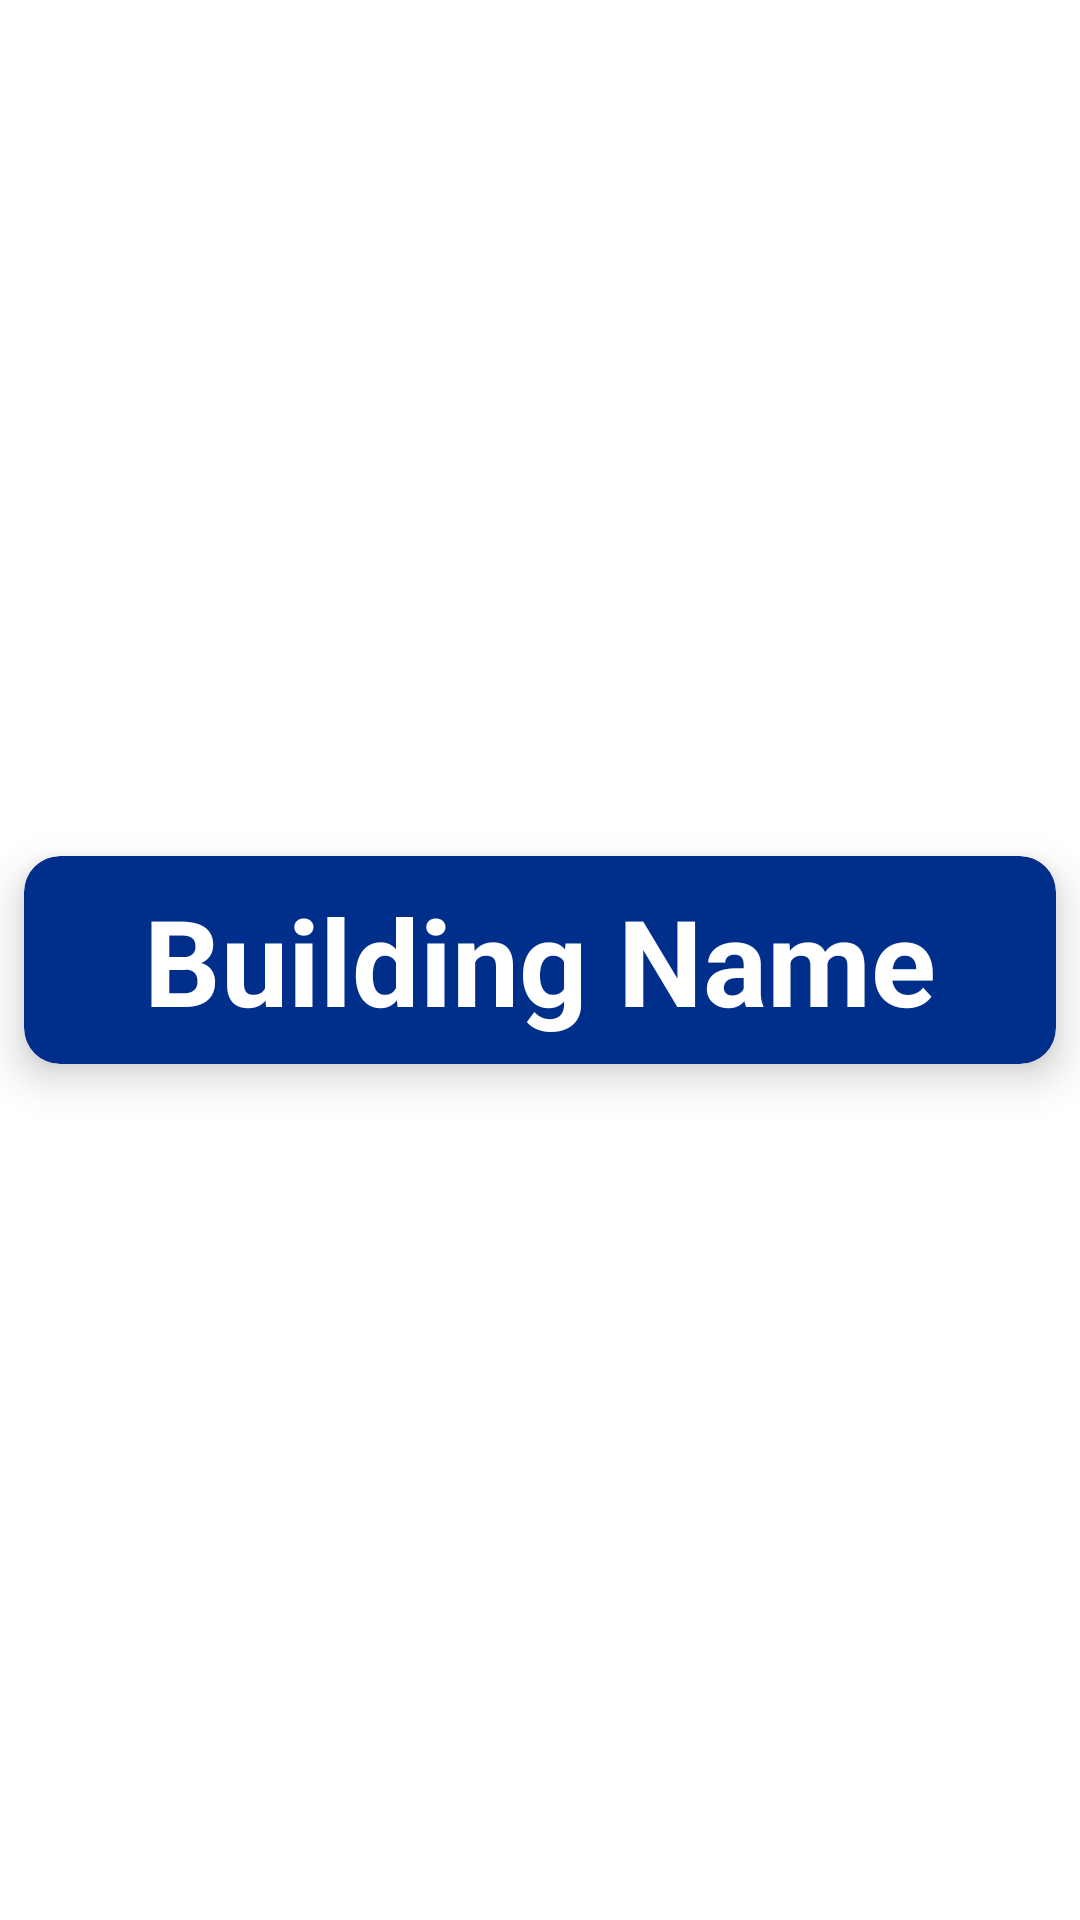

Produce the Android XML layout that renders to this screen, including the resource entries it uses.
<!-- AndroidManifest.xml: application theme Theme.SaveMeARoom -->
<!-- res/layout/reservation_items.xml -->
<?xml version="1.0" encoding="utf-8"?>
<androidx.constraintlayout.widget.ConstraintLayout xmlns:android="http://schemas.android.com/apk/res/android"
    xmlns:app="http://schemas.android.com/apk/res-auto"
    xmlns:tools="http://schemas.android.com/tools"
    android:layout_width="match_parent"
    android:layout_height="wrap_content">

    <androidx.cardview.widget.CardView
        android:layout_width="match_parent"
        android:layout_height="wrap_content"
        android:layout_marginTop="8dp"
        android:layout_marginBottom="8dp"
        android:layout_marginStart="8dp"
        android:layout_marginEnd="8dp"
        app:cardCornerRadius="12dp"
        app:cardElevation="8dp"
        app:cardBackgroundColor="@color/blue"
        app:layout_constraintBottom_toBottomOf="parent"
        app:layout_constraintEnd_toEndOf="parent"
        app:layout_constraintStart_toStartOf="parent"
        app:layout_constraintTop_toTopOf="parent">

        <androidx.constraintlayout.widget.ConstraintLayout
            android:layout_width="match_parent"
            android:layout_height="match_parent">

            <TextView
                android:id="@+id/tvBuildingName"
                android:layout_width="0dp"
                android:layout_height="wrap_content"
                android:gravity="center"
                android:padding="8dp"
                android:text="Building Name"
                android:textColor="@color/white"
                android:textSize="40sp"
                android:textStyle="bold"
                app:layout_constraintBottom_toBottomOf="parent"
                app:layout_constraintEnd_toEndOf="parent"
                app:layout_constraintHorizontal_bias="1.0"
                app:layout_constraintStart_toStartOf="parent"
                app:layout_constraintTop_toTopOf="parent"
                app:layout_constraintVertical_bias="0.0" />
        </androidx.constraintlayout.widget.ConstraintLayout>
    </androidx.cardview.widget.CardView>


</androidx.constraintlayout.widget.ConstraintLayout>
<!-- resources referenced by this layout -->
<resources>
  <color name="blue">#002F8B</color>
  <color name="white">#FFFFFFFF</color>
  <style name="Theme.SaveMeARoom" parent="Theme.MaterialComponents.DayNight.NoActionBar">
          
          <item name="colorPrimary">@color/blue</item>
          <item name="colorPrimaryVariant">@color/blue_200</item>
          <item name="colorOnPrimary">@color/white</item>
          
          <item name="colorSecondary">@color/red</item>
          <item name="colorSecondaryVariant">@color/red_200</item>
          <item name="colorOnSecondary">@color/black</item>
          
          <item name="android:statusBarColor">?attr/colorPrimaryVariant</item>
          
      </style>
  <color name="blue_200">#191970</color>
  <color name="red">#E31B23</color>
  <color name="red_200">#DC143C</color>
  <color name="black">#FF000000</color>
</resources>
